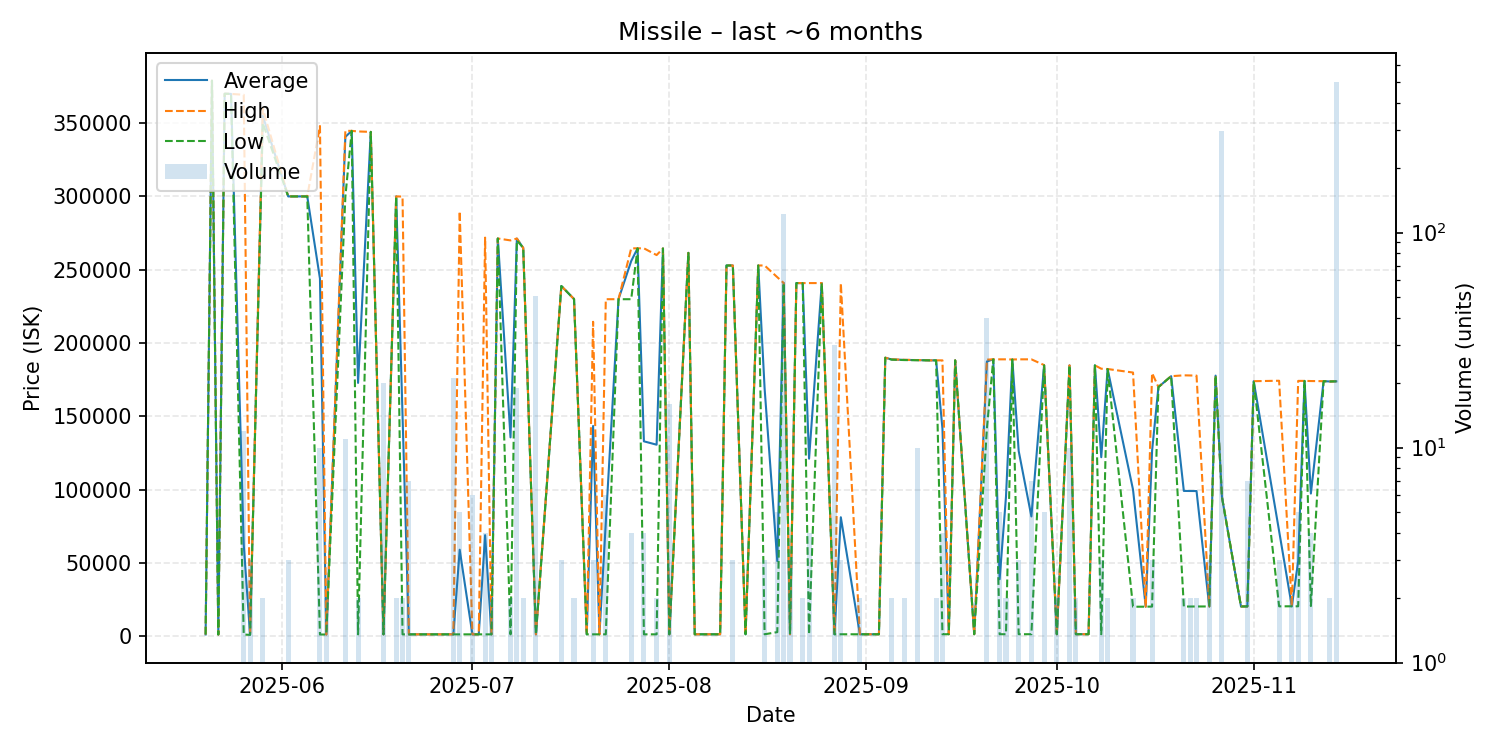

The data file committed next to this chart (first rows):
date, average, highest, lowest, order_count, volume
2025-05-20, 1300, 1300, 1300, 1, 1
2025-05-21, 378900, 378900, 378900, 1, 1
2025-05-22, 1240, 1240, 1240, 1, 1
2025-05-23, 370000, 370000, 370000, 1, 1
2025-05-24, 369900, 369900, 369900, 1, 1
2025-05-26, 62592, 369300, 1250, 3, 12
2025-05-27, 1169, 1250, 1007, 3, 3
2025-05-29, 354950, 359900, 350000, 2, 2
2025-06-02, 300000, 300000, 300000, 3, 3
2025-06-05, 300000, 300000, 300000, 1, 1
2025-06-07, 243976, 348000, 1255, 6, 10
2025-06-08, 1258, 1258, 1258, 2, 2
2025-06-11, 340627, 344700, 299900, 2, 11
2025-06-12, 344700, 344700, 344700, 1, 1
2025-06-13, 172825, 344300, 1350, 2, 2
2025-06-15, 344000, 344000, 344000, 1, 1
2025-06-17, 1350, 1351, 1350, 2, 20
2025-06-19, 300000, 300000, 300000, 1, 2
2025-06-20, 150630, 299900, 1360, 2, 2
2025-06-21, 1360, 1360, 1360, 3, 7
2025-06-23, 1360, 1360, 1360, 1, 1
2025-06-26, 1362, 1362, 1362, 1, 1
2025-06-27, 1362, 1362, 1362, 1, 1
2025-06-28, 1363, 1363, 1363, 2, 21
2025-06-29, 59071, 289900, 1364, 2, 5
2025-07-01, 1366, 1366, 1366, 2, 6
2025-07-02, 1367, 1367, 1367, 1, 1
2025-07-03, 69000, 271900, 1367, 2, 4
2025-07-04, 1369, 1369, 1369, 1, 2
2025-07-05, 271300, 271300, 271300, 1, 1
2025-07-07, 135684, 270000, 1369, 2, 2
2025-07-08, 271232, 271300, 270000, 2, 19
2025-07-09, 264900, 264900, 264900, 2, 2
2025-07-11, 1372, 1372, 1372, 2, 51
2025-07-15, 238900, 238900, 238900, 2, 3
2025-07-17, 230000, 230000, 230000, 2, 2
2025-07-19, 1377, 1377, 1377, 1, 1
2025-07-20, 143459, 214500, 1377, 3, 3
2025-07-21, 1377, 1377, 1377, 1, 1
2025-07-22, 77551, 229900, 1377, 3, 6
2025-07-24, 229900, 229900, 229900, 1, 1
2025-07-26, 255925, 264600, 229900, 4, 4
2025-07-27, 264600, 264600, 264600, 1, 1
2025-07-28, 132990, 264600, 1379, 3, 4
2025-07-30, 130690, 260000, 1380, 2, 2
2025-07-31, 264500, 264500, 264500, 1, 1
2025-08-01, 1404, 1404, 1404, 1, 16
2025-08-04, 261500, 261500, 261500, 1, 1
2025-08-05, 1405, 1405, 1405, 1, 1
2025-08-07, 1405, 1405, 1405, 1, 1
2025-08-08, 1406, 1406, 1406, 1, 1
2025-08-09, 1406, 1406, 1406, 1, 1
2025-08-10, 252900, 252900, 252900, 1, 1
2025-08-11, 252900, 252900, 252900, 3, 3
2025-08-13, 1408, 1408, 1408, 1, 1
2025-08-15, 252900, 252900, 252900, 1, 1
2025-08-16, 169071, 252900, 1412, 2, 3
2025-08-18, 51290, 244900, 2888, 3, 5
2025-08-19, 241000, 241000, 241000, 3, 122
2025-08-20, 1416, 1416, 1416, 1, 3
... 57 more rows
